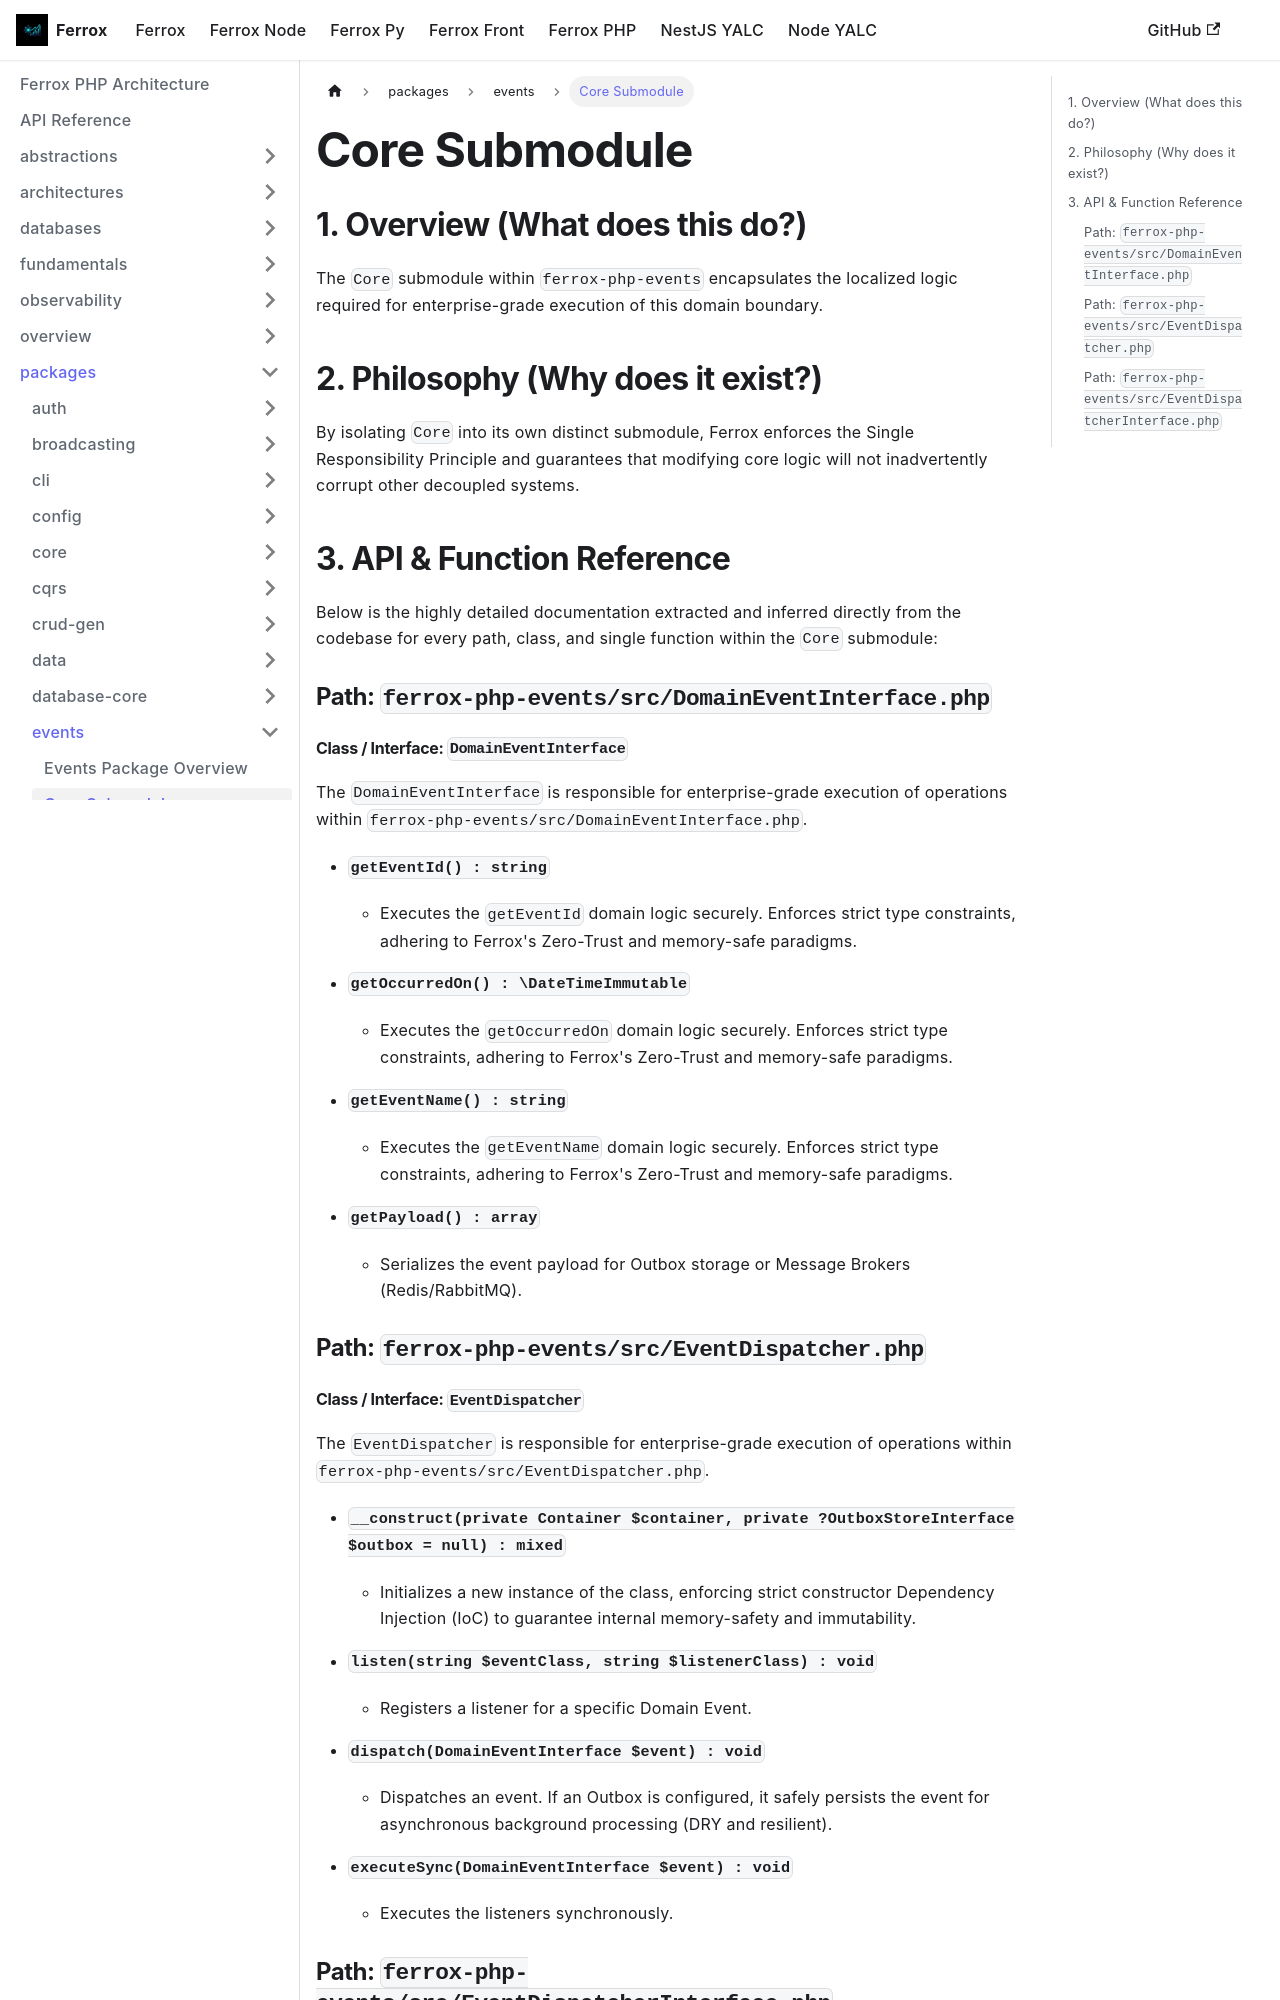

repository: AI-Autistic-Intelligence/ferrox-docs · page: docs/ferrox-php/packages/events/core.html · generator: docusaurus

---
id: core
title: Core Submodule
---

# Core Submodule

## 1. Overview (What does this do?)
The `Core` submodule within `ferrox-php-events` encapsulates the localized logic required for enterprise-grade execution of this domain boundary.

## 2. Philosophy (Why does it exist?)
By isolating `Core` into its own distinct submodule, Ferrox enforces the Single Responsibility Principle and guarantees that modifying core logic will not inadvertently corrupt other decoupled systems.

## 3. API & Function Reference
Below is the highly detailed documentation extracted and inferred directly from the codebase for every path, class, and single function within the `Core` submodule:

### Path: `ferrox-php-events/src/DomainEventInterface.php`

#### Class / Interface: `DomainEventInterface`
The `DomainEventInterface` is responsible for enterprise-grade execution of operations within `ferrox-php-events/src/DomainEventInterface.php`.

- **`getEventId() : string`**
  - Executes the `getEventId` domain logic securely. Enforces strict type constraints, adhering to Ferrox's Zero-Trust and memory-safe paradigms.

- **`getOccurredOn() : \DateTimeImmutable`**
  - Executes the `getOccurredOn` domain logic securely. Enforces strict type constraints, adhering to Ferrox's Zero-Trust and memory-safe paradigms.

- **`getEventName() : string`**
  - Executes the `getEventName` domain logic securely. Enforces strict type constraints, adhering to Ferrox's Zero-Trust and memory-safe paradigms.

- **`getPayload() : array`**
  - Serializes the event payload for Outbox storage or Message Brokers (Redis/RabbitMQ).

### Path: `ferrox-php-events/src/EventDispatcher.php`
